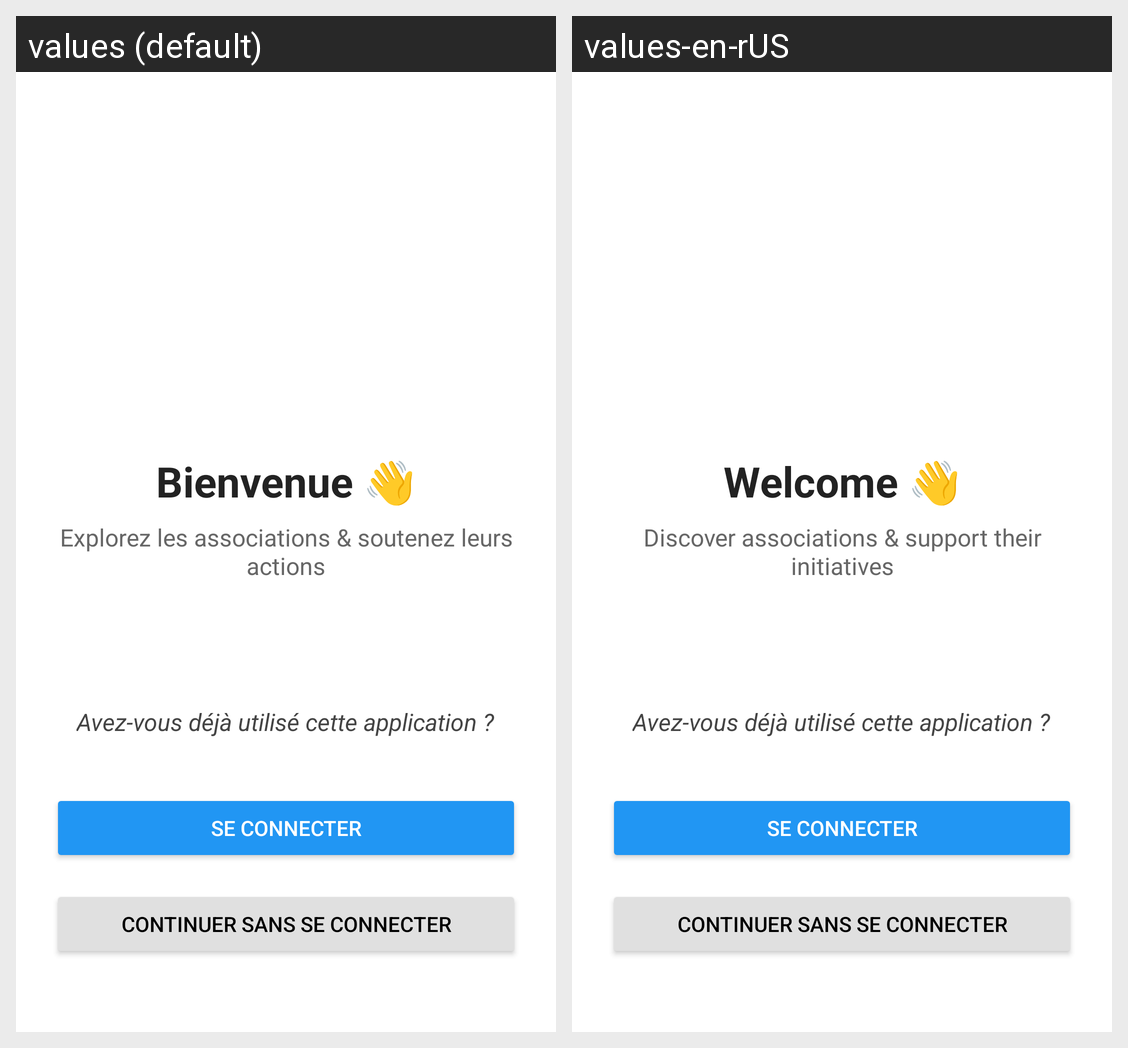

Translations of the strings shown on this Android screen, per locale in the grid:
Android screen res/layout/activity_welcome.xml rendered under 2 locales, left to right: values (default), values-en-rUS. Device: Nexus 5 (rendered at 1080×1920; each locale shown at half size, 540×960, under a caption strip naming it); theme Theme.SAE_App_Mobile_France_Asso.
Strings drawn on this screen, with the default value and each locale's value (text and hints the layout hard-codes, and strings that could not be matched under every locale, appear in the picture but are not listed):

bienvenue
  values: Bienvenue 👋
  values-en-rUS: Welcome 👋

explorez_les_associations_soutenez_leurs_actions
  values: Explorez les associations & soutenez leurs actions
  values-en-rUS: Discover associations & support their initiatives
